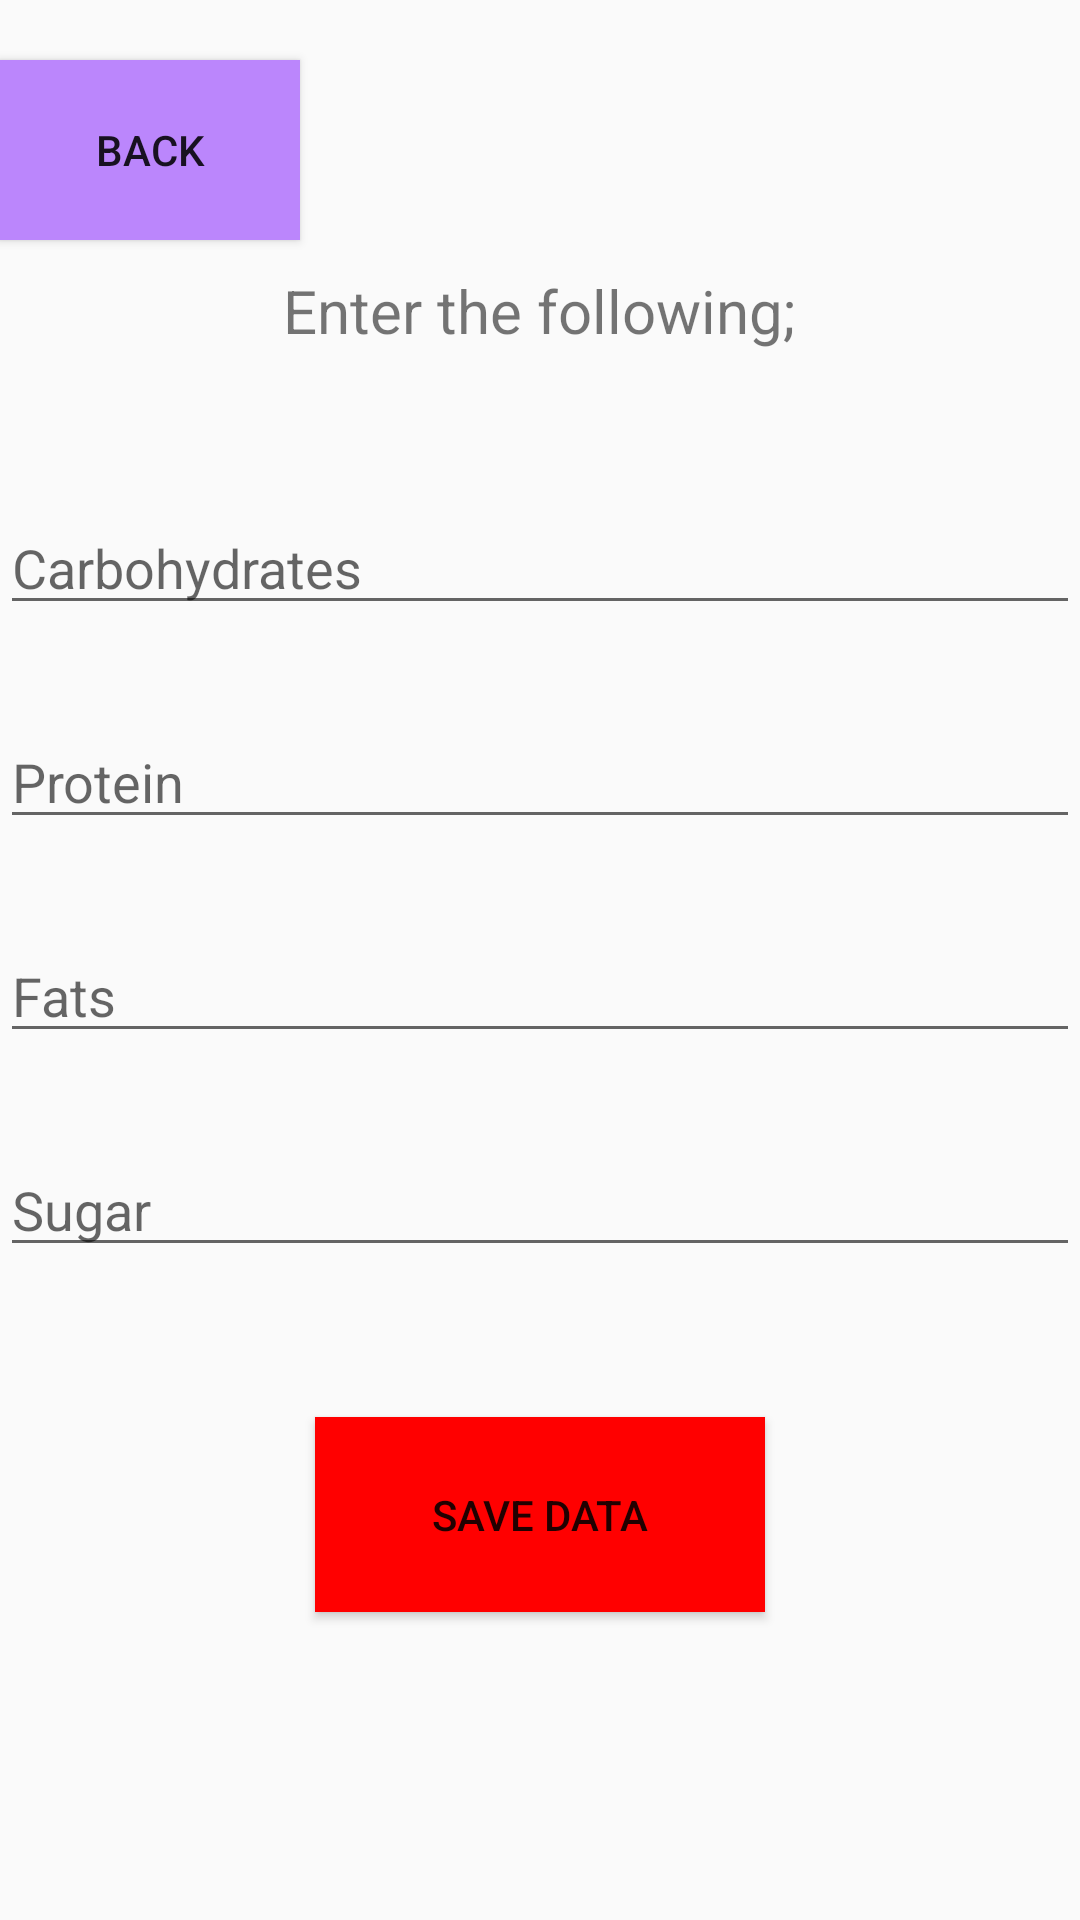

Reconstruct the res/layout file that produces this screen, plus the resources it refers to.
<!-- AndroidManifest.xml: application theme Theme.AppCompat.Light.NoActionBar -->
<!-- res/layout/activity_calories_page.xml -->
<?xml version="1.0" encoding="utf-8"?>
<RelativeLayout xmlns:android="http://schemas.android.com/apk/res/android"
    xmlns:tools="http://schemas.android.com/tools"
    android:layout_width="match_parent"
    android:layout_height="match_parent"
    tools:context=".caloriesPage">

    <Button
        android:layout_width="100dp"
        android:layout_height="60dp"
        android:text="Back"
        android:drawableLeft="@drawable/ic_back"
        android:layout_marginTop="20dp"
        android:background="@color/purple_200"
        android:id="@+id/backBtnCalories"
        android:onClick="toSecondaryPage"/>

    <TextView
        android:layout_height="wrap_content"
        android:layout_width="wrap_content"
        android:layout_centerHorizontal="true"
        android:layout_below="@+id/backBtnCalories"
        android:layout_marginTop="10dp"
        android:inputType="number"
        android:text="Enter the following;"
        android:textSize="20sp"
        android:id="@+id/instructionsCalories"/>

    <EditText
        android:layout_width="match_parent"
        android:layout_height="wrap_content"
        android:layout_below="@+id/instructionsCalories"
        android:inputType="number"
        android:hint="Carbohydrates"
        android:layout_marginTop="50dp"
        android:id="@+id/carbs"
        />
    <EditText
        android:layout_width="match_parent"
        android:layout_height="wrap_content"
        android:layout_below="@id/carbs"
        android:inputType="number"
        android:hint="Protein"
        android:layout_marginTop="30dp"
        android:id="@+id/proteins"/>

    <EditText
        android:layout_width="match_parent"
        android:layout_height="wrap_content"
        android:layout_below="@+id/proteins"
        android:inputType="number"
        android:hint="Fats"
        android:layout_marginTop="30dp"
        android:id="@+id/fats"/>

    <EditText
        android:layout_width="match_parent"
        android:layout_height="wrap_content"
        android:layout_below="@id/fats"
        android:inputType="number"
        android:layout_marginTop="30dp"
        android:hint="Sugar"
        android:id="@+id/sugar"/>

    <Button
        android:layout_width="150dp"
        android:layout_height="65dp"
        android:layout_centerHorizontal="true"
        android:layout_below="@+id/sugar"
        android:layout_marginTop="50dp"
        android:background="@color/red"
        android:text="Save Data"
        android:id="@+id/saveCalories"
        android:onClick="saveCalories"/>

</RelativeLayout>
<!-- resources referenced by this layout -->
<resources>
  <color name="purple_200">#FFBB86FC</color>
  <color name="red">#ff0000</color>
</resources>
